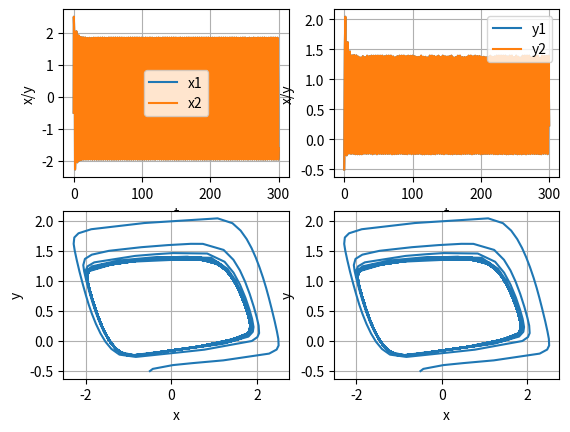
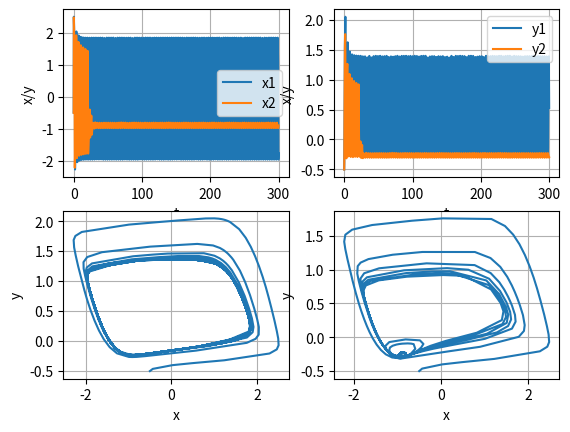
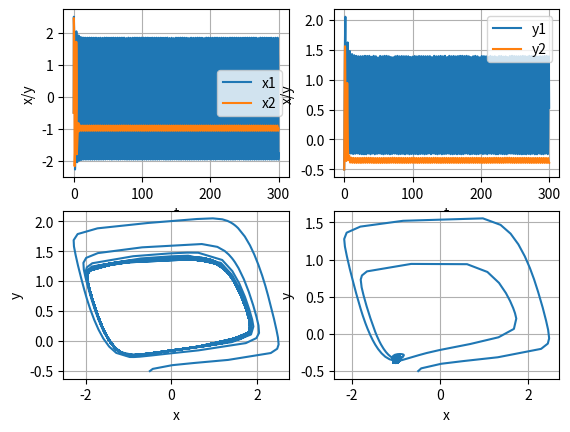
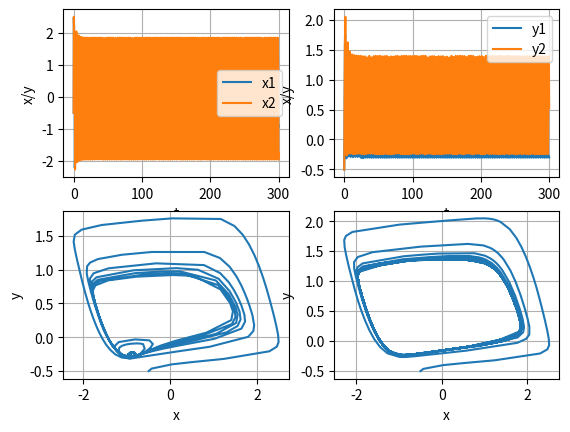
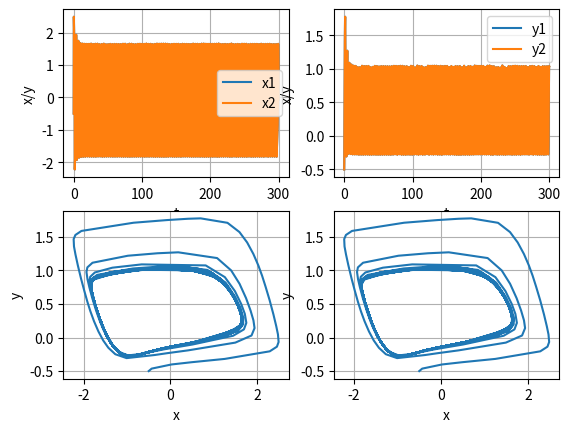
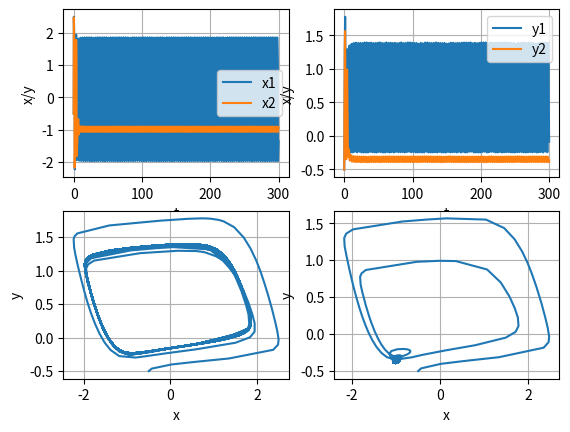
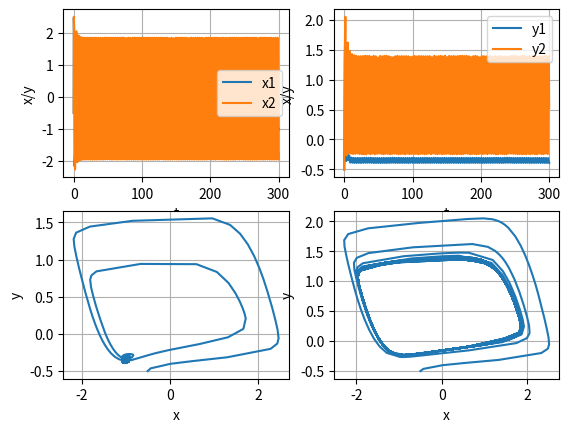
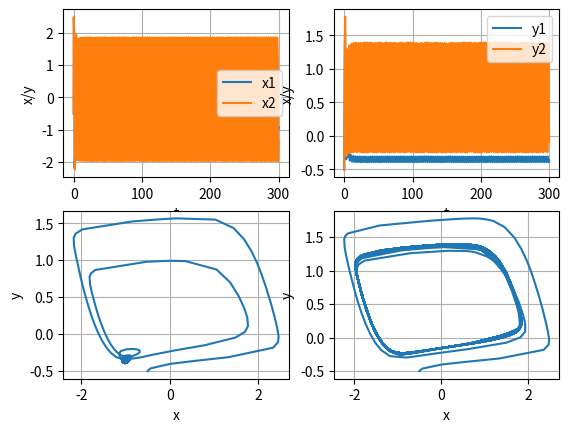
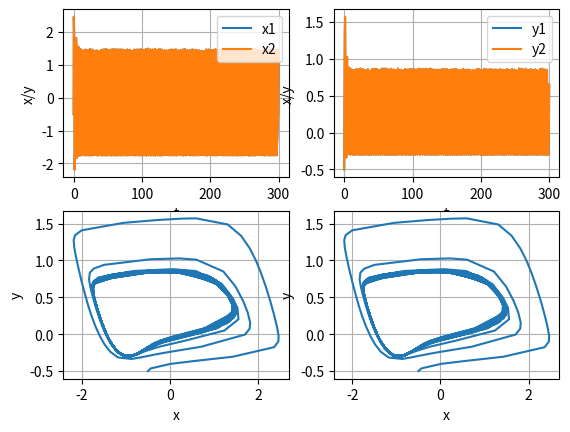
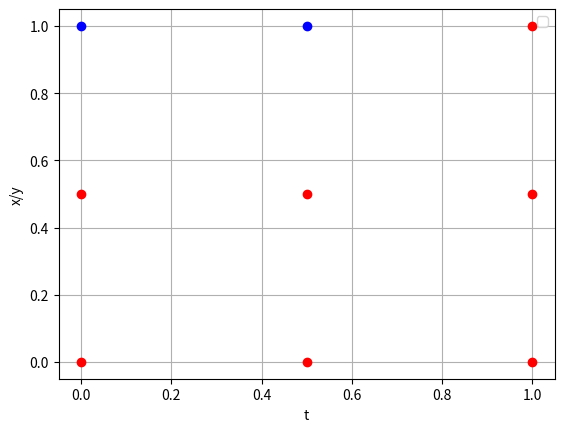

The matplotlib source for these figures, in order:
import math
import numpy
import scipy
import matplotlib.pyplot as plt

from scipy.integrate import solve_ivp

a = 0.7
b = 0.8
tao1 = 0.08
tao2 = 3.1
tao3 = 1.15
v_inh = -1.5
v_ex = 1.5
S = 0.5

G = 1000

g_ex = []
g_inh = []


def f_naguma_chem_(t, r):
    global tao1, tao2, tao3, a, b, v_ex, v_inh, G, S

    r = r.tolist()

    x = r[: len(r) // 4]
    y = r[len(r) // 4: len(r) // 2]
    z1 = r[len(r) // 2: 3 * len(r) // 4]
    z2 = r[3 * len(r) // 4:]

    list_fx = []
    list_fy = []
    list_fz1 = []
    list_fz2 = []

    for i in range(len(x)):
        list_fx.append((x[i] - (x[i] ** 3) / 3 - y[i] - z1[i] * (x[i] - v_inh) - z2[i] * (x[i] - v_ex) + S) / tao1)
        list_fy.append(x[i] - b * y[i] + a)
        list_fz1.append((sum([g_inh[i][n] * numpy.heaviside(x[n], 0.5) for n in range(len(g_inh[i]))]) - z1[i]) / tao2)
        list_fz2.append((sum([g_ex[i][n] * numpy.heaviside(x[n], 0.5) for n in range(len(g_ex[i]))]) - z2[i]) / tao3)

    res = []

    res.extend(list_fx)
    res.extend(list_fy)
    res.extend(list_fz1)
    res.extend(list_fz2)

    return res


def graphs_chem(func, start_x, start_y, start_z1, start_z2):
    start = []
    start.extend(start_x)
    start.extend(start_y)
    start.extend(start_z1)
    start.extend(start_z2)

    sol = solve_ivp(func, [0, 300], start, method='RK45', dense_output=True)

    y = sol.y

    t = sol.t

    return y, t

# Build phase portret:

"""G = 1
g_ex = [[0, 0, 0], [0.5, 0, 0], [0.5, 0, 0]]
g_inh = [[0, 0, 0], [0, 0, G], [0, G, 0]]

for coeff in range(30):
    c = coeff * 0.01
    print(c)
    res, t = graphs_chem(f_naguma_chem_, [c, c, c], [c, c, c], [c, c, c], [c, c, c])

    res = res.tolist()

    x = res[: len(res) // 4]
    y = res[len(res) // 4: len(res) // 2]

    plt.figure()
    plt.plot(x[0], y[0], label='y')
    plt.xlabel('G')
    plt.ylabel('x')
    plt.legend()
    plt.grid(True)"""

# Build graph G / max (may work not full correct)

"""list_x = []
list_g = []

for coeff in range(11):
    G = coeff * 0.05
    g_ex = [[0, 0, 0], [0.5, 0, 0], [0.5, 0, 0]]
    g_inh = [[0, 0, 0], [0, 0, G], [0, G, 0]]
    print(G)
    g_inh[1][2] = G
    g_inh[2][1] = G
    list_g.append(G)

    c = -1

    res, t = graphs_chem(f_naguma_chem_, [c, c, c], [c, c, c], [c, c, c], [c, c, c])

    res = res.tolist()

    print(len(res))

    x = res[: len(res) // 4]
    y = res[len(res) // 4: len(res) // 2]
    z1 = res[len(res) // 2: 3 * len(res) // 4]
    z2 = res[3 * len(res) // 4:]

    print(min(x[0]), max(x[0][100:]))

    list_x.append(0.5 * (max(x[1]) + max(x[2])))

plt.figure()
plt.plot(list_g, list_x, label='G')
plt.xlabel('G')
plt.ylabel('x')
plt.legend()
plt.grid(True)"""

# Build graphs isocline depending on S for one element

"""g_ex = [[0]]
g_inh = [[0]]

for k in range(21):
    s = k / 10
    x = [(n - 100) * 0.02 for n in range(201)]
    y1 = []
    y2 = []

    for count in range(201):
        y1.append(x[count] - (x[count] ** 3) / 3 + s)
        y2.append((x[count] + a) / b)

    plt.figure()
    plt.plot(x, y1, label='y1')
    plt.plot(x, y2, label='y2')
    plt.xlabel('x')
    plt.ylabel('y')
    plt.legend()
    plt.grid(True)"""

# Build graphs depending on the coefficient of inghibitor intercellular communication

d1 = 0
d2 = 0

list_x = []
list_g = []

size = 3

figures = [None] * size ** 2
axes = [None] * size ** 2

list_d = []

for coeff in range(size):
    d1 = coeff * 0.5
    print(d1, '*')
    append_list = []
    for coeff2 in range(size):
        d2 = coeff2 * 0.5
        g_ex = [[0, 0], [0, 0]]
        g_inh = [[0, d1], [d2, 0]]
        print(d2)

        c = -0.5

        res, t = graphs_chem(f_naguma_chem_, [c, c], [c, c], [c, c], [c, c])

        res = res.tolist()

        x = res[: len(res) // 4]
        y = res[len(res) // 4: len(res) // 2]
        z1 = res[len(res) // 2: 3 * len(res) // 4]
        z2 = res[3 * len(res) // 4:]

        # print(x[0][-5], x[0][-1])
        # print(x[1][-5], x[1][-1])

        if abs(x[0][-5] - x[0][-1]) < 4 * abs(x[1][-5] - x[1][-1]):
            list_d.append([[d1], [d2], 'ro'])
        elif abs(x[0][-5] - x[0][-1]) > 4 * abs(x[1][-5] - x[1][-1]):
            list_d.append([[d1], [d2], 'bo'])
        else:
            list_d.append([[d1], [d2], 'o'])

        figures[coeff * size + coeff2], axes[coeff * size + coeff2] = plt.subplots(2, 2)
        
        axes[coeff * size + coeff2][0][0].plot(t, x[0], label='x1')
        axes[coeff * size + coeff2][0][0].plot(t, x[1], label='x2')
        axes[coeff * size + coeff2][0][0].set_xlabel('t')
        axes[coeff * size + coeff2][0][0].set_ylabel('x/y')
        axes[coeff * size + coeff2][0][0].legend()
        axes[coeff * size + coeff2][0][0].grid(True)
        
        axes[coeff * size + coeff2][0][1].plot(t, y[0], label='y1')
        axes[coeff * size + coeff2][0][1].plot(t, y[1], label='y2')
        axes[coeff * size + coeff2][0][1].set_xlabel('t')
        axes[coeff * size + coeff2][0][1].set_ylabel('x/y')
        axes[coeff * size + coeff2][0][1].legend()
        axes[coeff * size + coeff2][0][1].grid(True)
        
        axes[coeff * size + coeff2][1][0].plot(x[0], y[0])
        axes[coeff * size + coeff2][1][0].set_xlabel('x')
        axes[coeff * size + coeff2][1][0].set_ylabel('y')
        axes[coeff * size + coeff2][1][0].grid(True)
        
        axes[coeff * size + coeff2][1][1].plot(x[1], y[1])
        axes[coeff * size + coeff2][1][1].set_xlabel('x')
        axes[coeff * size + coeff2][1][1].set_ylabel('y')
        axes[coeff * size + coeff2][1][1].grid(True)


plt.figure()
for element in list_d:
    plt.plot(element[0], element[1], element[2])
plt.xlabel('t')
plt.ylabel('x/y')
plt.legend()
plt.grid(True)

# Finding critical value


plt.show()